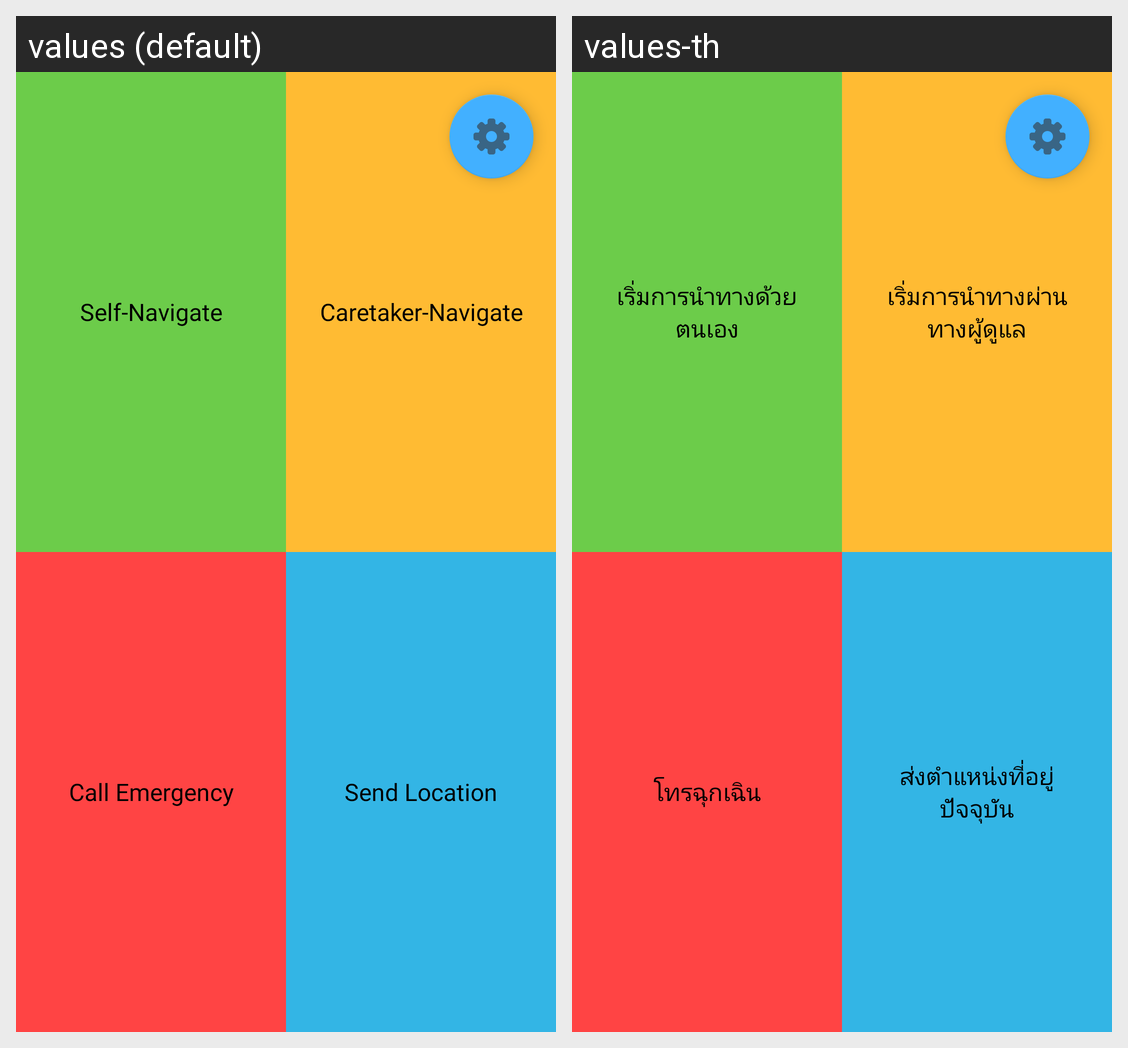

Locale-by-locale string values for the Android screen shown in this grid:
Android screen res/layout/activity_main.xml rendered under 2 locales, left to right: values (default), values-th. Device: Nexus 5 (rendered at 1080×1920; each locale shown at half size, 540×960, under a caption strip naming it); theme SplashTheme.
Strings drawn on this screen, with the default value and each locale's value (text and hints the layout hard-codes, and strings that could not be matched under every locale, appear in the picture but are not listed):

button_self_navigation
  values: Self-Navigate
  values-th: เริ่มการนำทางด้วยตนเอง

button_caretaker_navigation
  values: Caretaker-Navigate
  values-th: เริ่มการนำทางผ่านทางผู้ดูแล

button_emergency_call
  values: Call Emergency
  values-th: โทรฉุกเฉิน

button_shared_locatoin
  values: Send Location
  values-th: ส่งตำแหน่งที่อยู่ปัจจุบัน
